The GitHub repository Jarrett-Blair/Intro-to-CV-for-Ecologists contains a labelled image folder "Images" with 25 categories: Brachinus alternans, Brachinus cyanochroaticus, Calathus advena, Carabus maeander maeander, Carabus nemoralis nemoralis, Chlaenius aestivus, Cicindela punctulata, Cyclotrachelus furtivus, Cyclotrachelus torvus, Discoderus parallelus, Discoderus robustus, Euryderus grossus, Pasimachus californicus, Pasimachus elongatus, Pasimachus strenuus, Pasimachus subsulcatus, Patrobus lecontei, Poecilus lucublandus, Pterostichus corvinus, Pterostichus melanarius melanarius, Pterostichus novus, Pterostichus stygicus, Scarites subterraneus, Selenophorus planipennis, Synuchus impunctatus. Examples follow, each with its label.

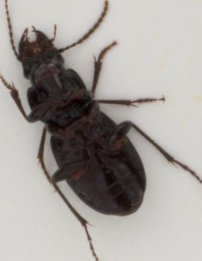
Label: Cyclotrachelus furtivus

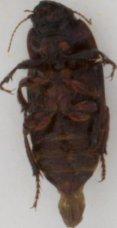
Label: Euryderus grossus

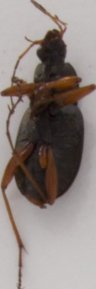
Label: Chlaenius aestivus

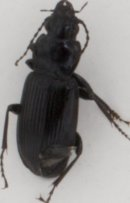
Label: Pterostichus melanarius melanarius

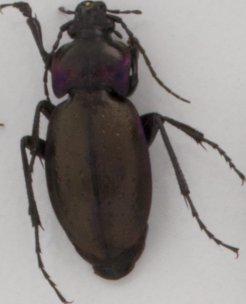
Label: Carabus nemoralis nemoralis

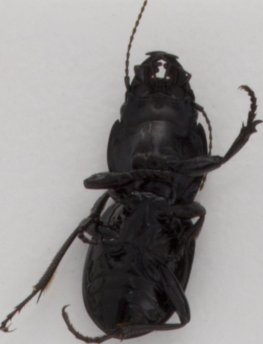
Label: Pasimachus elongatus
